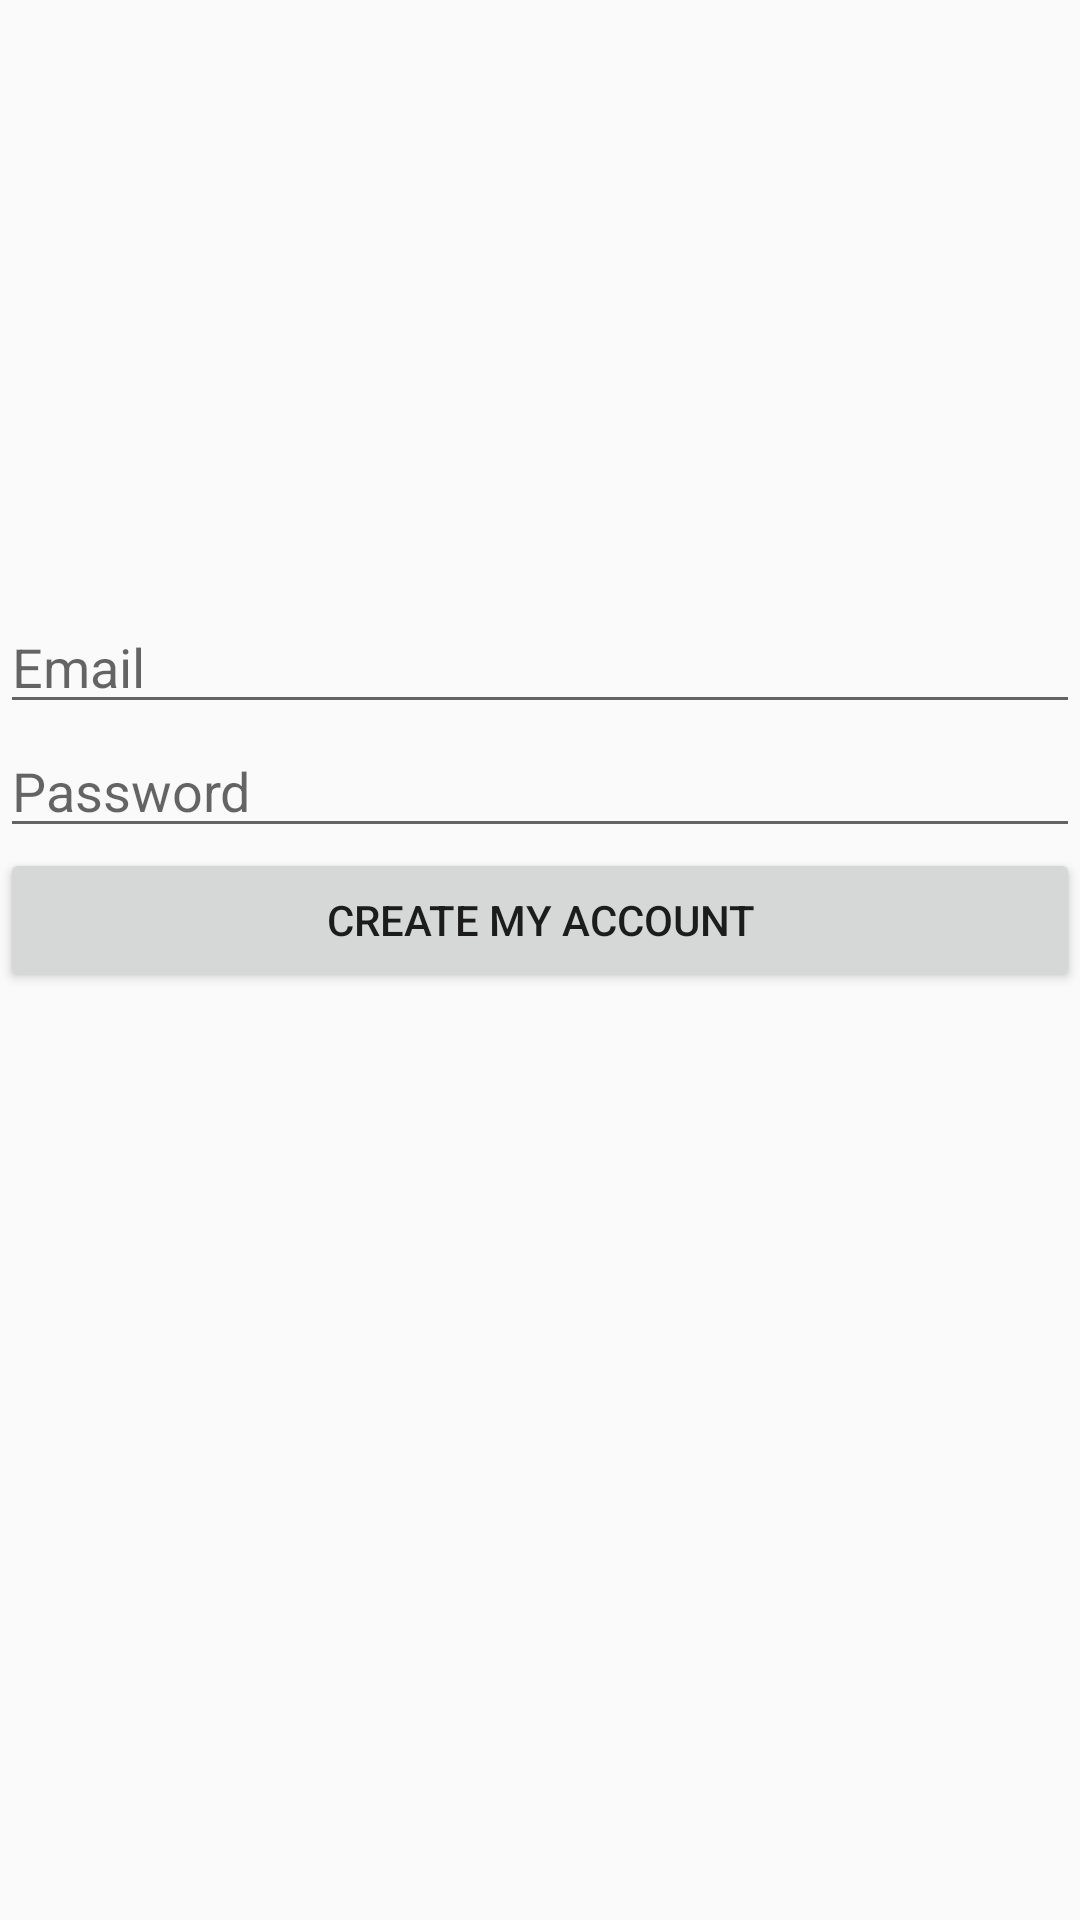

This screen was rendered from an Android layout file. Write that file and the resources it references.
<!-- AndroidManifest.xml: application theme Theme.AppCompat.Light -->
<!-- res/layout/registration_activity.xml -->
<?xml version="1.0" encoding="utf-8"?>
<LinearLayout xmlns:android="http://schemas.android.com/apk/res/android"
    android:orientation="vertical"
    android:layout_width="match_parent"
    android:layout_height="wrap_content">

    <EditText
        android:id="@+id/editTextCreateEmailAddress"
        android:layout_width="match_parent"
        android:layout_height="wrap_content"
        android:layout_marginTop="200dp"
        android:hint="Email"
        android:ems="10" />

    <EditText
        android:id="@+id/editTextCreateNumberPassword"
        android:layout_width="match_parent"
        android:layout_height="wrap_content"
        android:ems="10"
        android:hint="Password" />

    <Button
        android:id="@+id/createAccountbutton"
        android:layout_width="match_parent"
        android:layout_height="wrap_content"
        android:text="Create My Account" />

</LinearLayout>
<!-- resources referenced by this layout -->
<resources>

</resources>
